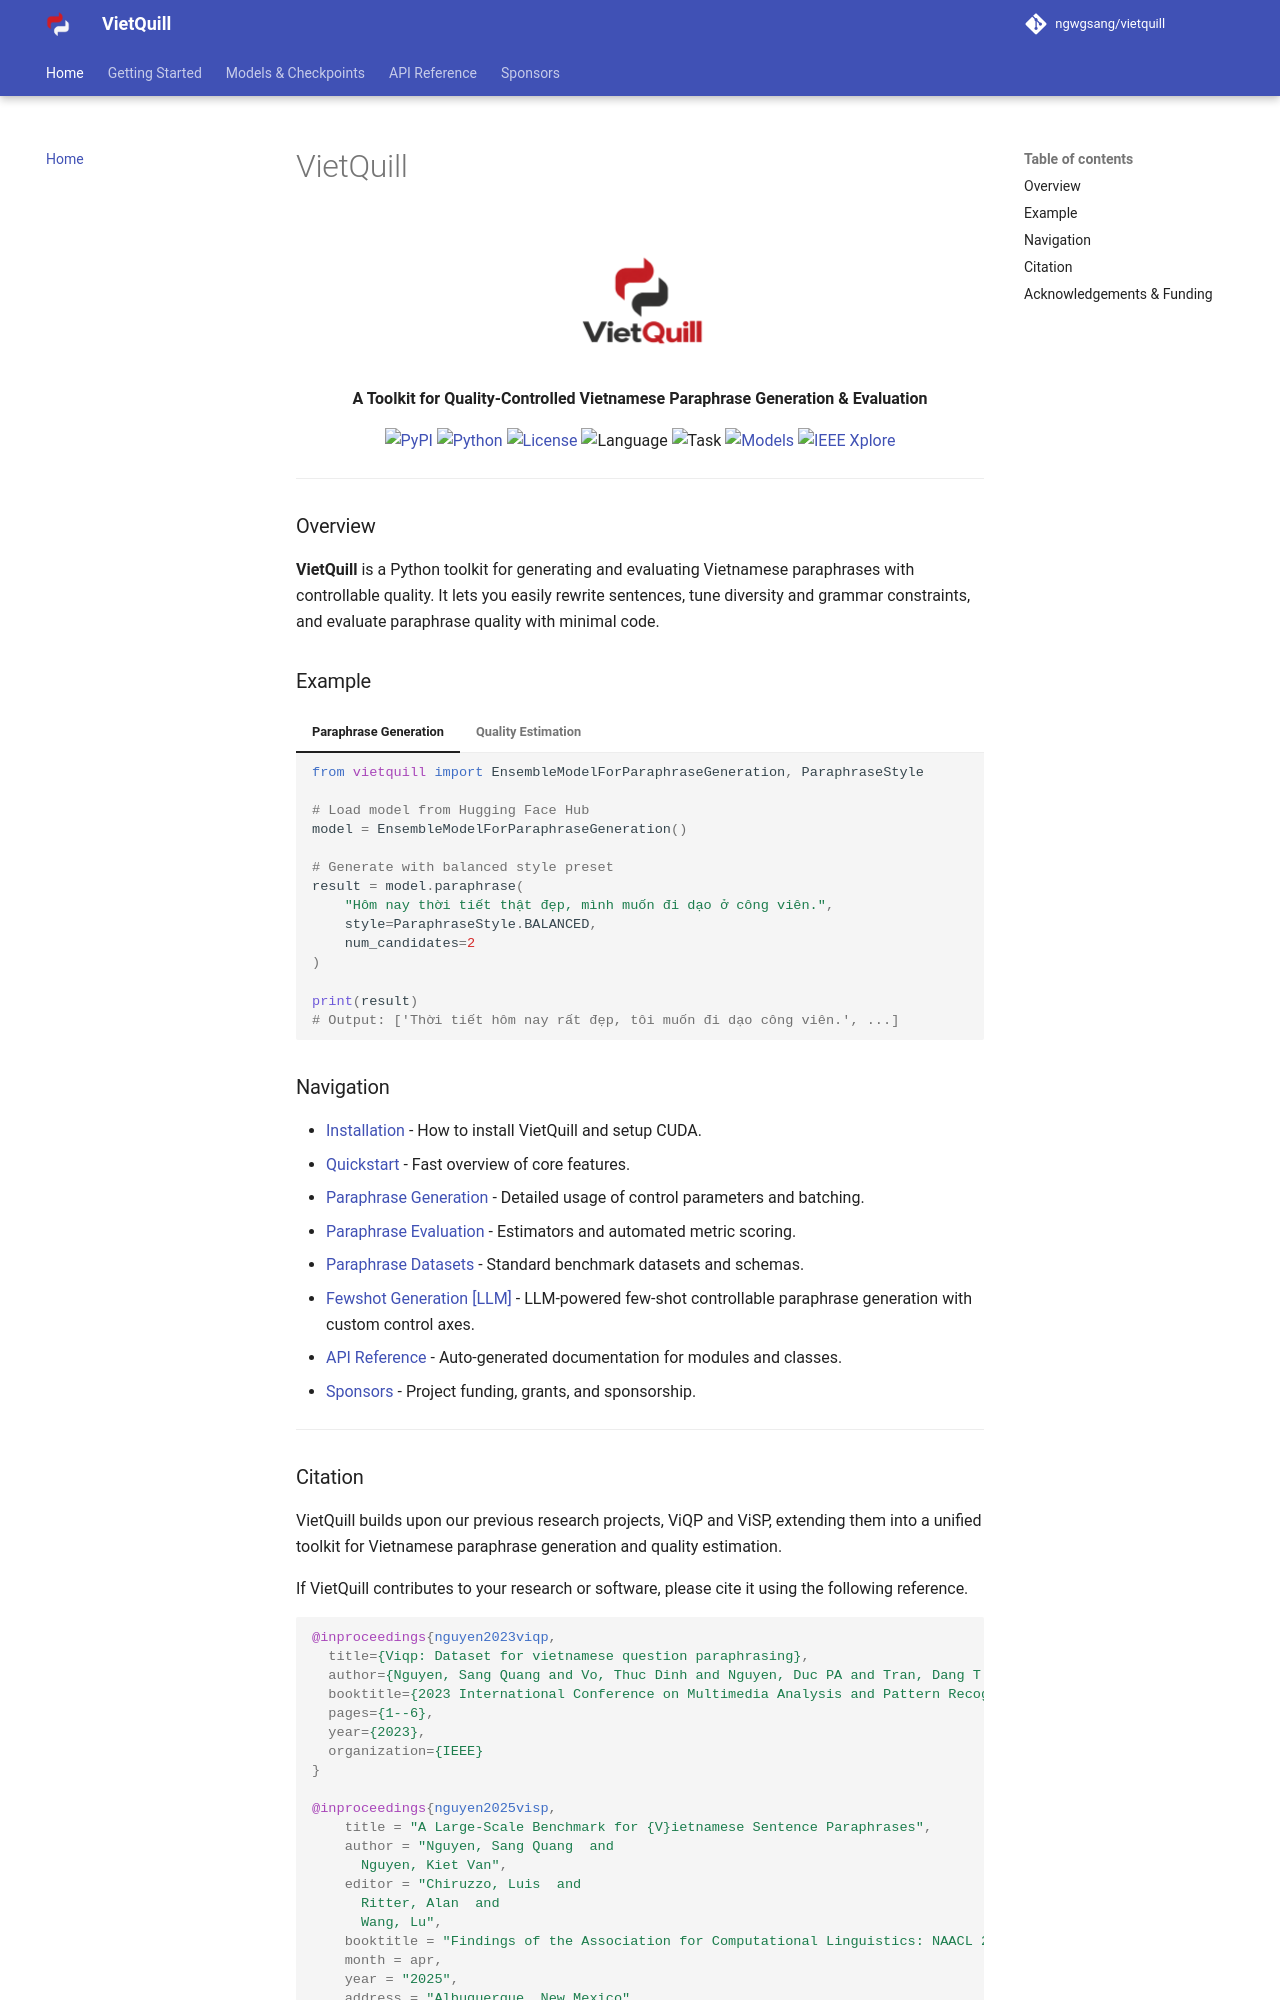

repository: ngwgsang/vietquill · page: index.html · generator: mkdocs

# VietQuill

<p align="center">
  <img class="light-only" src="assets/logo/vietquill-light.png" alt="VietQuill Logo" width="180">
  <img class="dark-only" src="assets/logo/vietquill-dark.png" alt="VietQuill Logo" width="180">
</p>

<p align="center">
  <strong>A Toolkit for Quality-Controlled Vietnamese Paraphrase Generation & Evaluation</strong>
</p>

<p align="center">
  <a href="https://pypi.org/project/vietquill/">
    <img src="https://img.shields.io/pypi/v/vietquill?color=B7181F" alt="PyPI">
  </a>
  <a href="https://pypi.org/project/vietquill/">
    <img src="https://img.shields.io/pypi/pyversions/vietquill?color=B7181F" alt="Python">
  </a>
  <a href="https://github.com/ngwgsang/vietquill/blob/main/LICENSE">
    <img src="https://img.shields.io/github/license/ngwgsang/vietquill?color=B7181F" alt="License">
  </a>
  <img src="https://img.shields.io/badge/Language-Vietnamese-B7181F" alt="Language">
  <img src="https://img.shields.io/badge/Task-Paraphrase%20Generation-B7181F" alt="Task">
  <a href="https://huggingface.co/collections/ngwgsang/vietquill">
    <img src="https://img.shields.io/badge/🤗-Models-B7181F" alt="Models">
  </a>
  <a href="https://ieeexplore.ieee.org/document/11685721">
    <img src="https://img.shields.io/badge/IEEE%20Xplore-Paper-B7181F?logo=IEEE&logoColor=white" alt="IEEE Xplore">
  </a>
</p>

---

### Overview

**VietQuill** is a Python toolkit for generating and evaluating Vietnamese paraphrases with controllable quality. It lets you easily rewrite sentences, tune diversity and grammar constraints, and evaluate paraphrase quality with minimal code.

### Example

=== "Paraphrase Generation"
    ```python
    from vietquill import EnsembleModelForParaphraseGeneration, ParaphraseStyle

    # Load model from Hugging Face Hub
    model = EnsembleModelForParaphraseGeneration()

    # Generate with balanced style preset
    result = model.paraphrase(
        "Hôm nay thời tiết thật đẹp, mình muốn đi dạo ở công viên.",
        style=ParaphraseStyle.BALANCED,
        num_candidates=2
    )

    print(result)
    # Output: ['Thời tiết hôm nay rất đẹp, tôi muốn đi dạo công viên.', ...]
    ```

=== "Quality Estimation"
    ```python
    from vietquill import EnsembleModelForParaphraseQualityEstimation

    estimator = EnsembleModelForParaphraseQualityEstimation()
    scores = estimator.estimate(
        original="Hôm nay trời đẹp quá, mình muốn đi dạo công viên.",
        paraphrase="Thời tiết hôm nay thật tuyệt, tôi muốn tản bộ trong công viên."
    )

    print(scores)
    # Output: {'lexical_score': 24.48, 'syntactic_score': 78.26, 'semantic_score': 64.2}
    ```

### Navigation

- [Installation](getting-started/installation.md) - How to install VietQuill and setup CUDA.
- [Quickstart](getting-started/quickstart.md) - Fast overview of core features.
- [Paraphrase Generation](getting-started/generation.md) - Detailed usage of control parameters and batching.
- [Paraphrase Evaluation](getting-started/evaluation.md) - Estimators and automated metric scoring.
- [Paraphrase Datasets](getting-started/datasets.md) - Standard benchmark datasets and schemas.
- [Fewshot Generation [LLM]](getting-started/fewshot_generation.md) - LLM-powered few-shot controllable paraphrase generation with custom control axes.
- [API Reference](api/generation.md) - Auto-generated documentation for modules and classes.
- [Sponsors](sponsors.md) - Project funding, grants, and sponsorship.

---
